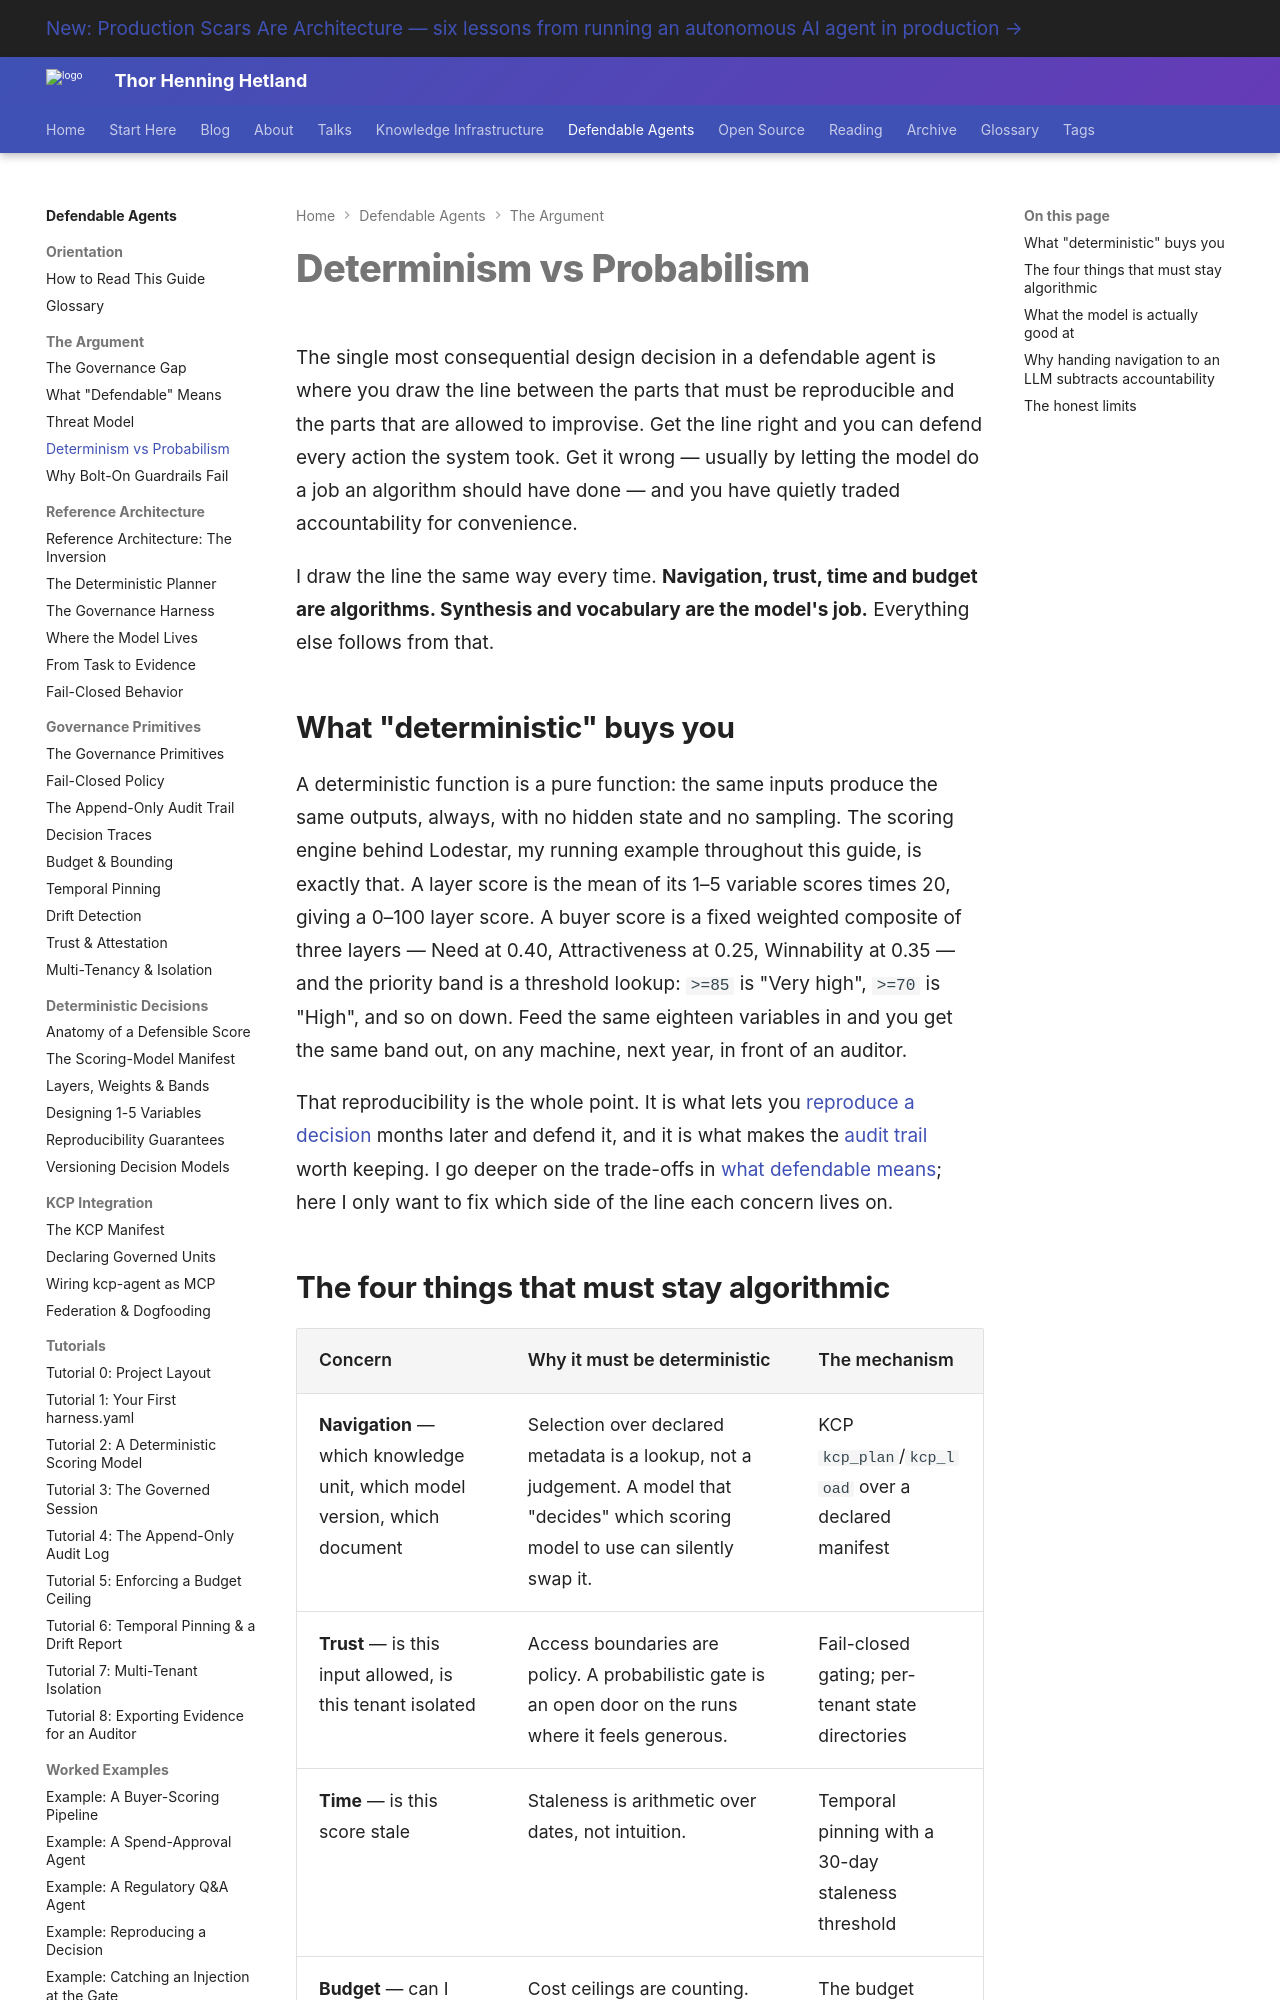

repository: totto/wiki · page: topics/defendable-agents/argument/determinism-vs-probabilism/index.html · generator: mkdocs

---
title: "Determinism vs Probabilism"
description: "Where determinism belongs in a defendable agent and where the model belongs: navigation, trust, time and budget are algorithms; synthesis and vocabulary are language tasks."
image: assets/images/kcp-agent-020-04-defeating-prompt-injection.webp
---

# Determinism vs Probabilism

The single most consequential design decision in a defendable agent is where you draw the line between the parts that must be reproducible and the parts that are allowed to improvise. Get the line right and you can defend every action the system took. Get it wrong — usually by letting the model do a job an algorithm should have done — and you have quietly traded accountability for convenience.

I draw the line the same way every time. **Navigation, trust, time and budget are algorithms. Synthesis and vocabulary are the model's job.** Everything else follows from that.

## What "deterministic" buys you

A deterministic function is a pure function: the same inputs produce the same outputs, always, with no hidden state and no sampling. The scoring engine behind Lodestar, my running example throughout this guide, is exactly that. A layer score is the mean of its 1–5 variable scores times 20, giving a 0–100 layer score. A buyer score is a fixed weighted composite of three layers — Need at 0.40, Attractiveness at 0.25, Winnability at 0.35 — and the priority band is a threshold lookup: `>=85` is "Very high", `>=70` is "High", and so on down. Feed the same eighteen variables in and you get the same band out, on any machine, next year, in front of an auditor.

That reproducibility is the whole point. It is what lets you [reproduce a decision](/topics/defendable-agents/examples/reproduce-a-decision/) months later and defend it, and it is what makes the [audit trail](/topics/defendable-agents/primitives/audit-trail/) worth keeping. I go deeper on the trade-offs in [what defendable means](/topics/defendable-agents/argument/what-defendable-means/); here I only want to fix which side of the line each concern lives on.
